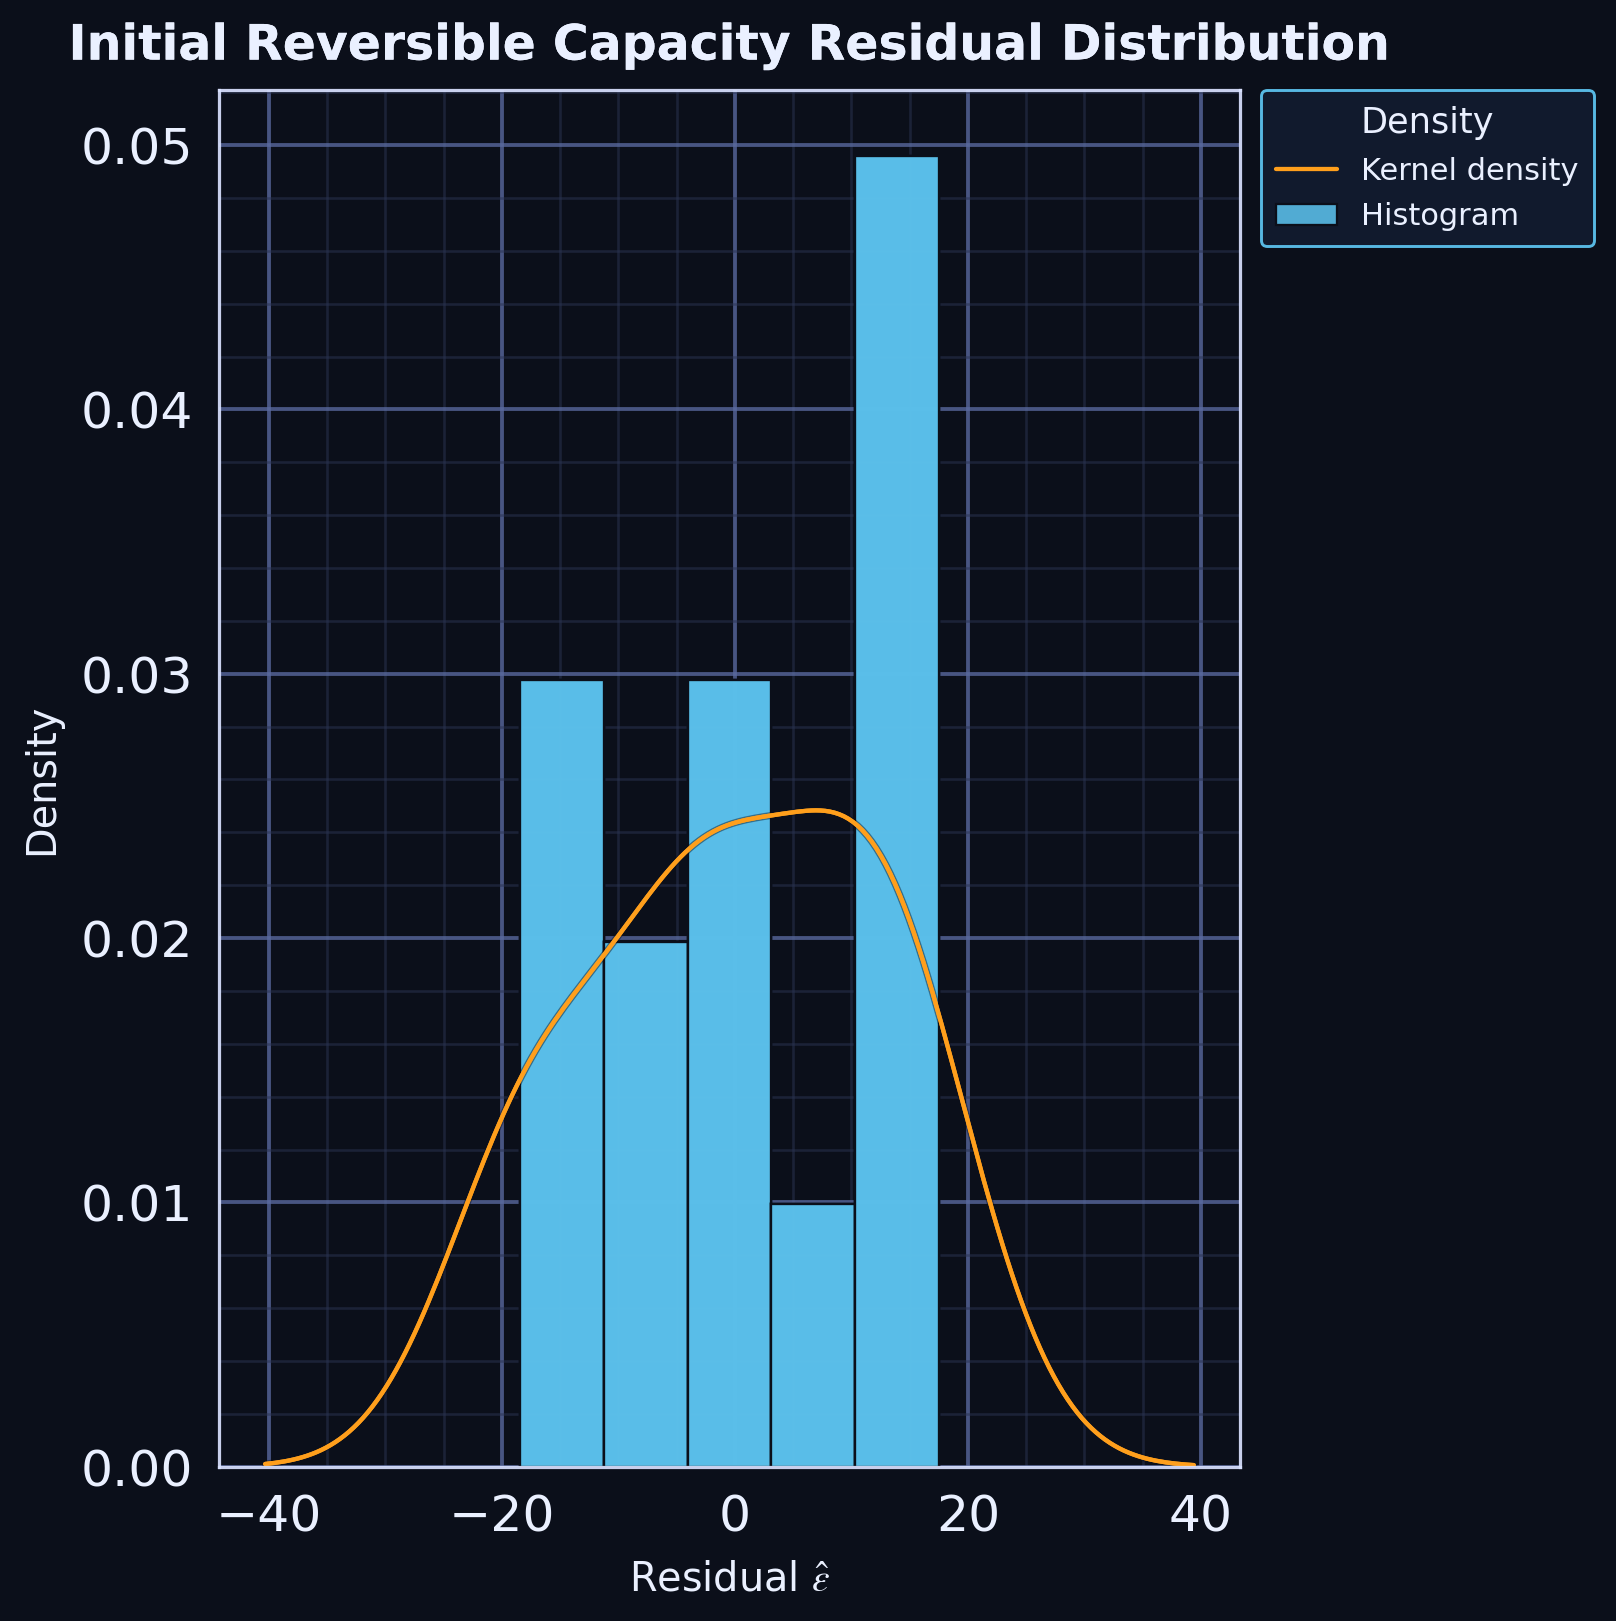

The data file committed next to this chart (first rows):
series, residual, kde_x, kde_density
residual_sample, 6.066, , 
residual_sample, -0.6517, , 
residual_sample, -2.822, , 
residual_sample, -1.934, , 
residual_sample, -4.329, , 
residual_sample, 17.54, , 
residual_sample, -8.355, , 
residual_sample, 14.07, , 
residual_sample, 10.57, , 
residual_sample, -18.46, , 
residual_sample, 12.45, , 
residual_sample, -16.94, , 
residual_sample, -18.03, , 
residual_sample, 10.84, , 
kde, , -18.46, 0.01464
kde, , -18.28, 0.01479
kde, , -18.1, 0.01495
kde, , -17.92, 0.0151
kde, , -17.74, 0.01524
kde, , -17.56, 0.01539
kde, , -17.38, 0.01553
kde, , -17.2, 0.01567
kde, , -17.01, 0.0158
kde, , -16.83, 0.01594
kde, , -16.65, 0.01607
kde, , -16.47, 0.0162
kde, , -16.29, 0.01632
kde, , -16.11, 0.01645
kde, , -15.93, 0.01657
kde, , -15.75, 0.01669
kde, , -15.57, 0.01681
kde, , -15.39, 0.01692
kde, , -15.21, 0.01704
kde, , -15.02, 0.01715
kde, , -14.84, 0.01726
kde, , -14.66, 0.01737
kde, , -14.48, 0.01748
kde, , -14.3, 0.01759
kde, , -14.12, 0.0177
kde, , -13.94, 0.01781
kde, , -13.76, 0.01791
kde, , -13.58, 0.01802
kde, , -13.4, 0.01812
kde, , -13.22, 0.01823
kde, , -13.03, 0.01833
kde, , -12.85, 0.01843
kde, , -12.67, 0.01854
kde, , -12.49, 0.01864
kde, , -12.31, 0.01874
kde, , -12.13, 0.01885
kde, , -11.95, 0.01895
kde, , -11.77, 0.01905
kde, , -11.59, 0.01916
kde, , -11.41, 0.01926
kde, , -11.23, 0.01937
kde, , -11.04, 0.01947
kde, , -10.86, 0.01958
kde, , -10.68, 0.01968
kde, , -10.5, 0.01979
kde, , -10.32, 0.0199
... 154 more rows
